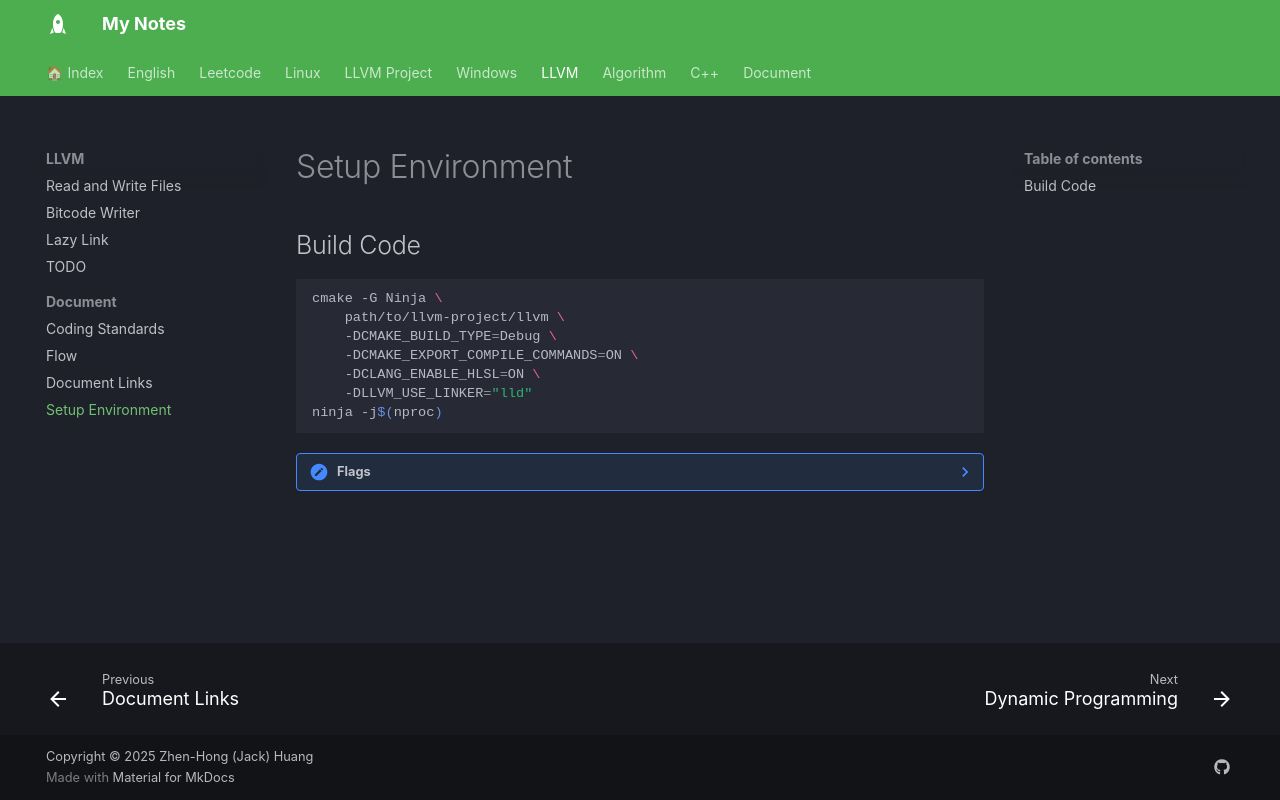

repository: jackhong12/mknote · page: LLVM/document/setup/index.html · generator: mkdocs

# Setup Environment

## Build Code
```bash
cmake -G Ninja \
    path/to/llvm-project/llvm \
    -DCMAKE_BUILD_TYPE=Debug \
    -DCMAKE_EXPORT_COMPILE_COMMANDS=ON \
    -DCLANG_ENABLE_HLSL=ON \
    -DLLVM_USE_LINKER="lld"
ninja -j$(nproc)
```

??? Note "Flags"
    - `-DCMAKE_BUILD_TYPE=Debug`: Build in debug mode.
    - `-DCMAKE_EXPORT_COMPILE_COMMANDS=ON`: Generate compile commands for tools like clangd.
    - `-DLLVM_USE_LINKER="lld"`: Use the LLVM linker.
